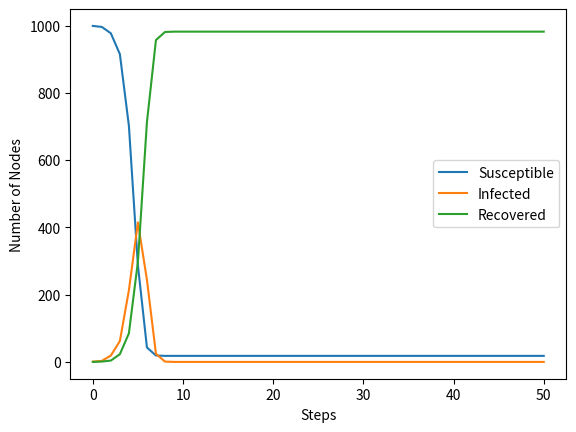

Python code for this plot:
import networkx as nx
import matplotlib.pyplot as plt
import random

def initialize_sir(graph, initial_infected_fraction):
    # 设置每个节点的初始状态
    node_states = {'S': set(), 'I': set(), 'R': set()}
    
    # 随机选择一定比例的节点作为初始感染者
    num_infected = 1 # 初始感染者的个数
    infected_nodes = random.sample(sorted(graph.nodes()), num_infected)     # sorted() 该函数可以对可迭代对象进行排序
                                                                            # graph.nodes() 返回的是节点标识符的列表
                                                                            # random.sample()  函数用于从指定的序列中随机选择指定数量的唯一元素，返回一个列表
    
    for node in graph.nodes():
        if node in infected_nodes:
            node_states['I'].add(node)
        else:
            node_states['S'].add(node)
    
    return node_states

def sir_model(graph, initial_infected_fraction, beta, gamma, num_steps):
    states = initialize_sir(graph, initial_infected_fraction)
    susceptible_nodes = states['S']
    infected_nodes = states['I']
    recovered_nodes = states['R']
    
    history = {'S': [len(susceptible_nodes)], 'I': [len(infected_nodes)], 'R': [len(recovered_nodes)]}  
    
    for step in range(num_steps):
        new_infected_nodes = set()
        new_recovered_nodes = set()
        
        # 传播过程
        for infected_node in infected_nodes:
            neighbors = set(graph.neighbors(infected_node))
            susceptible_neighbors = neighbors.intersection(susceptible_nodes)
            
            for neighbor in susceptible_neighbors:
                if random.random() < beta:
                    new_infected_nodes.add(neighbor)
        
        # 恢复过程
        for node in infected_nodes:
            if random.random() < gamma:
                new_recovered_nodes.add(node)
        
        # 更新状态
        susceptible_nodes -= new_infected_nodes
        infected_nodes |= new_infected_nodes
        infected_nodes -= new_recovered_nodes
        recovered_nodes |= new_recovered_nodes
        
        # 记录每个步骤的状态
        history['S'].append(len(susceptible_nodes))
        history['I'].append(len(infected_nodes))
        history['R'].append(len(recovered_nodes))
    
    return history

# 生成ER网络
num_nodes = 1000
average_degree = 4
er_graph = nx.erdos_renyi_graph(num_nodes, p=average_degree/(num_nodes-1))

# 运行SIR模型
initial_infected_fraction = 0.01  # 初始感染者占总人口的比例
beta = 1  # 传播率
gamma = 1  # 恢复率
num_steps = 50  # 模拟的步数

result = sir_model(er_graph, initial_infected_fraction, beta, gamma, num_steps)

# 可视化结果
plt.plot(result['S'], label='Susceptible')
plt.plot(result['I'], label='Infected')
plt.plot(result['R'], label='Recovered')
plt.xlabel('Steps')
plt.ylabel('Number of Nodes')
plt.legend()
plt.show()

########################################################################################
# 先跑一个指定beta、gamma值的SIR模型
# 第一步，生成一个1000个节点且平均度为4的ER网络
# 第二步，初始化ER网络，定义三个变量存放S态、I态、R态节点的数量，并随机指定一个节点作为初始感染节点
# 第三步，模拟传染过程，结束该过程判断条件为I态节点数量为0，
########################################################################################

import networkx as nx
import matplotlib.pyplot as plt
import random

num_nodes = 1000
average_degree = 4
er_graph = nx.erdos_renyi_graph(num_nodes, p=average_degree/(num_nodes-1), seed = 10)   # 生成一个ER网络，p表示两节点之间连边的概率

node_states = {'S': set(), 'I': set(), 'R': set()}  # set()是一个用于创建集合（set）的构造函数
